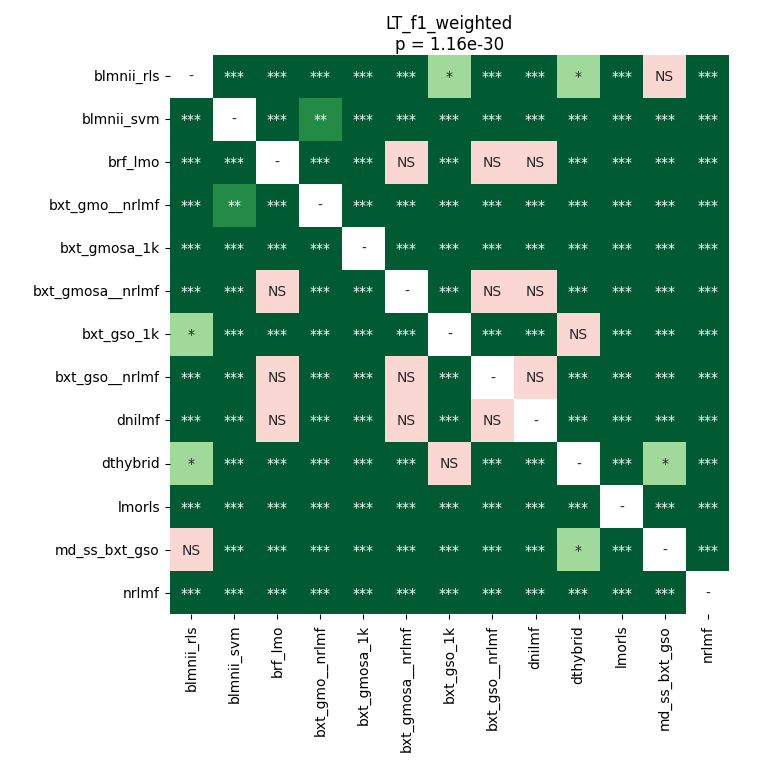

The data file committed next to this chart (first rows):
	blmnii_rls	blmnii_svm	brf_lmo	bxt_gmo__nrlmf	bxt_gmosa_1k	bxt_gmosa__nrlmf	bxt_gso_1k	bxt_gso__nrlmf	dnilmf	dthybrid	lmorls	md_ss_bxt_gso	nrlmf
blmnii_rls	1.0	3.662109375e-05	3.662109375e-05	3.662109375e-05	3.662109375e-05	3.662109375e-05	0.03231	3.662109375e-05	3.662109375e-05	0.02822	3.662109375e-05	0.09146	3.662109375e-05
blmnii_svm	3.662109375e-05	1.0	0.0001082	0.004867	3.662109375e-05	3.662109375e-05	3.662109375e-05	3.662109375e-05	3.662109375e-05	3.662109375e-05	3.662109375e-05	3.662109375e-05	3.662109375e-05
brf_lmo	3.662109375e-05	0.0001082	1.0	3.662109375e-05	3.662109375e-05	0.4629	3.662109375e-05	0.7243	0.8603	3.662109375e-05	3.662109375e-05	3.662109375e-05	3.662109375e-05
bxt_gmo__nrlmf	3.662109375e-05	0.004867	3.662109375e-05	1.0	3.662109375e-05	3.662109375e-05	3.662109375e-05	3.662109375e-05	3.662109375e-05	3.662109375e-05	3.662109375e-05	3.662109375e-05	3.662109375e-05
bxt_gmosa_1k	3.662109375e-05	3.662109375e-05	3.662109375e-05	3.662109375e-05	1.0	3.662109375e-05	3.662109375e-05	3.662109375e-05	3.662109375e-05	3.662109375e-05	3.662109375e-05	3.662109375e-05	3.662109375e-05
bxt_gmosa__nrlmf	3.662109375e-05	3.662109375e-05	0.4629	3.662109375e-05	3.662109375e-05	1.0	3.662109375e-05	0.5567	0.4067	3.662109375e-05	3.662109375e-05	3.662109375e-05	3.662109375e-05
bxt_gso_1k	0.03231	3.662109375e-05	3.662109375e-05	3.662109375e-05	3.662109375e-05	3.662109375e-05	1.0	3.662109375e-05	3.662109375e-05	0.7532	3.662109375e-05	3.662109375e-05	3.662109375e-05
bxt_gso__nrlmf	3.662109375e-05	3.662109375e-05	0.7243	3.662109375e-05	3.662109375e-05	0.5567	3.662109375e-05	1.0	0.7243	3.662109375e-05	3.662109375e-05	3.662109375e-05	3.662109375e-05
dnilmf	3.662109375e-05	3.662109375e-05	0.8603	3.662109375e-05	3.662109375e-05	0.4067	3.662109375e-05	0.7243	1.0	3.662109375e-05	3.662109375e-05	3.662109375e-05	3.662109375e-05
dthybrid	0.02822	3.662109375e-05	3.662109375e-05	3.662109375e-05	3.662109375e-05	3.662109375e-05	0.7532	3.662109375e-05	3.662109375e-05	1.0	3.662109375e-05	0.01778	3.662109375e-05
lmorls	3.662109375e-05	3.662109375e-05	3.662109375e-05	3.662109375e-05	3.662109375e-05	3.662109375e-05	3.662109375e-05	3.662109375e-05	3.662109375e-05	3.662109375e-05	1.0	3.662109375e-05	3.662109375e-05
md_ss_bxt_gso	0.09146	3.662109375e-05	3.662109375e-05	3.662109375e-05	3.662109375e-05	3.662109375e-05	3.662109375e-05	3.662109375e-05	3.662109375e-05	0.01778	3.662109375e-05	1.0	3.662109375e-05
nrlmf	3.662109375e-05	3.662109375e-05	3.662109375e-05	3.662109375e-05	3.662109375e-05	3.662109375e-05	3.662109375e-05	3.662109375e-05	3.662109375e-05	3.662109375e-05	3.662109375e-05	3.662109375e-05	1.0
